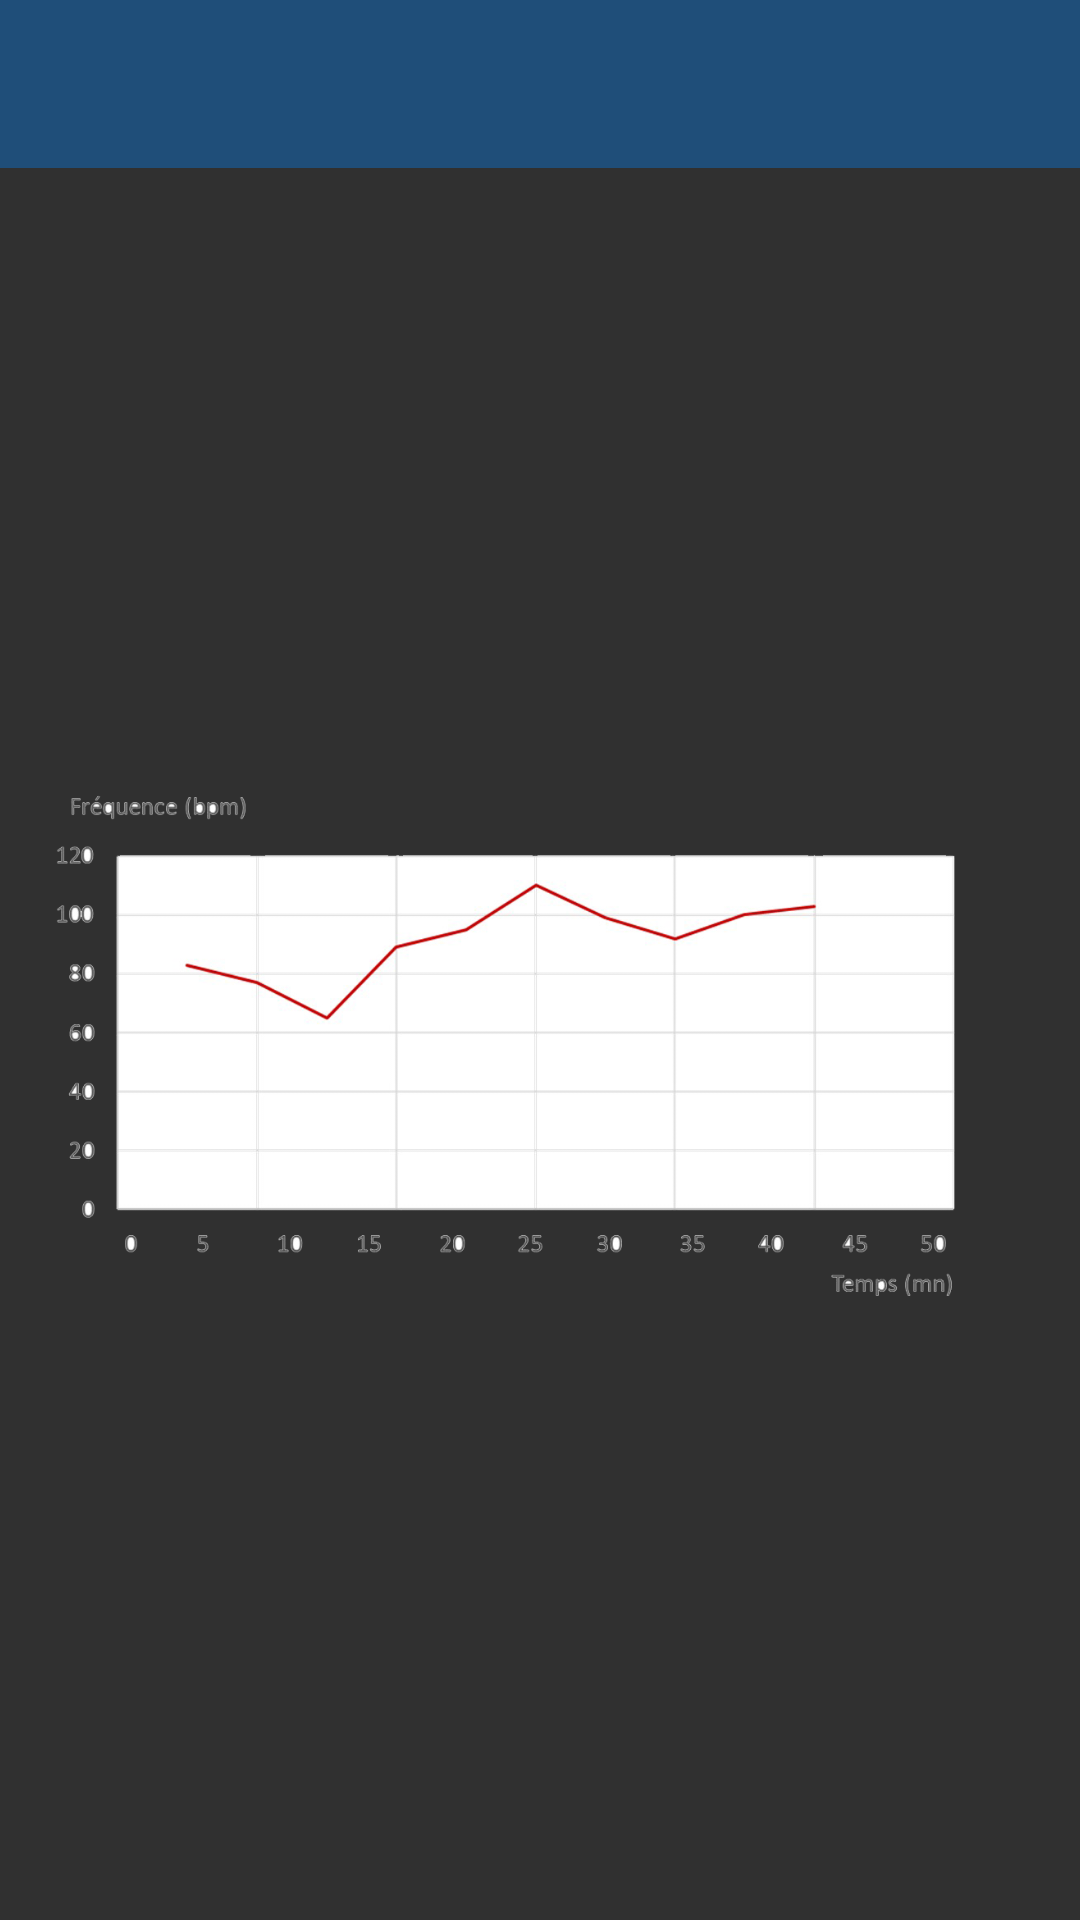

Android layout source for this screen:
<!-- AndroidManifest.xml: activity theme Theme.AppCompat.NoActionBar -->
<!-- res/layout/activity_data_heart_beat.xml -->
<?xml version="1.0" encoding="utf-8"?>
<RelativeLayout
    xmlns:android="http://schemas.android.com/apk/res/android"
    xmlns:app="http://schemas.android.com/apk/res-auto"
    android:layout_width="match_parent"
    android:layout_height="match_parent"
    android:background="@drawable/degrade_background"
    android:gravity="center"
    >

    <LinearLayout
        android:layout_width="match_parent"
        android:layout_height="match_parent"
        android:orientation="vertical"
        >
        <android.support.design.widget.AppBarLayout
            android:layout_width="match_parent"
            android:layout_height="wrap_content">
            <android.support.v7.widget.Toolbar
                android:id="@+id/toolbar"
                android:layout_height="wrap_content"
                android:layout_width="match_parent"
                style="@style/NeosToolbar" />
        </android.support.design.widget.AppBarLayout>

        <LinearLayout
            android:orientation="vertical"
            android:layout_width="match_parent"
            android:layout_height="wrap_content"
            android:padding="@dimen/activity_padding"
            >

            <ImageView
                android:layout_width="match_parent"
                android:layout_height="wrap_content"
                android:src="@drawable/mock_heartbeat"
                />

        </LinearLayout>

    </LinearLayout>

</RelativeLayout>
<!-- resources referenced by this layout -->
<resources>
  <dimen name="activity_padding">5dp</dimen>
  <!-- drawable mock_heartbeat: png bitmap (drawable, 108368 bytes) -->
  <style name="NeosToolbar">
          <item name="android:minHeight">?attr/actionBarSize</item>
          <item name="android:background">@color/colorPrimary</item>
          <item name="theme">@style/ThemeOverlay.MyApp.ActionBar</item>
          <item name="popupTheme">@style/ThemeOverlay.AppCompat.Light</item>
          <item name="android:textColorSecondary">@color/colorWhite</item>
          <item name="android:textColorPrimary">@color/colorWhite</item>
          <item name="actionMenuTextColor">@color/colorWhite</item>
          <item name="titleTextColor">@color/colorWhite</item>
          <item name="subtitleTextColor">@color/colorWhite</item>
      </style>
  <color name="colorPrimary">#1F4E79</color>
  <style name="ThemeOverlay.MyApp.ActionBar" parent="ThemeOverlay.AppCompat.ActionBar">
          <item name="android:textColorPrimary">@color/colorWhite</item>
      </style>
  <color name="colorWhite">#FFFFFF</color>
</resources>
